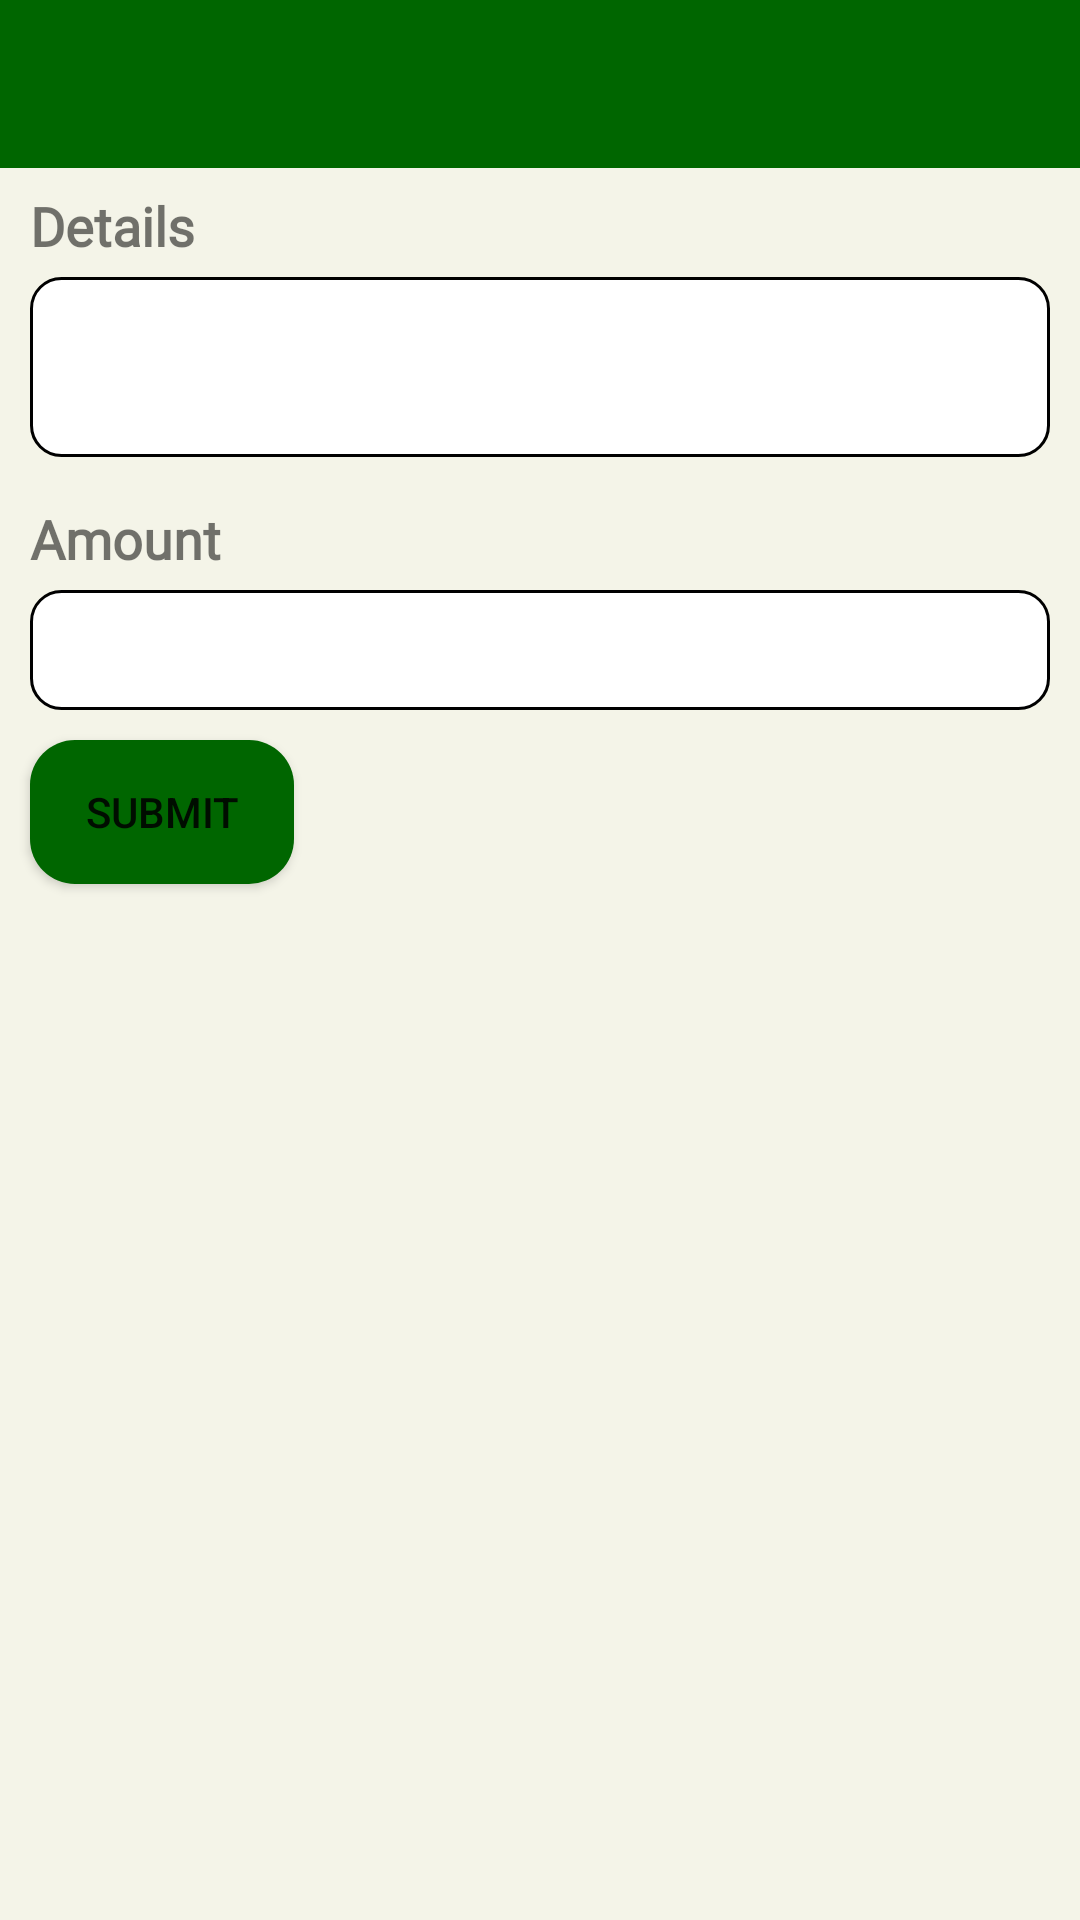

Reconstruct the res/layout file that produces this screen, plus the resources it refers to.
<!-- AndroidManifest.xml: application theme Theme.Budgeta -->
<!-- res/layout/activity_deposit_withdraw.xml -->
<?xml version="1.0" encoding="utf-8"?>
<androidx.constraintlayout.widget.ConstraintLayout xmlns:android="http://schemas.android.com/apk/res/android"
    xmlns:app="http://schemas.android.com/apk/res-auto"
    xmlns:tools="http://schemas.android.com/tools"
    android:layout_width="match_parent"
    android:layout_height="match_parent"
    android:background="@color/bg_color"
    tools:context=".DepositWithdraw">
      <include layout="@layout/toolbar" android:id="@+id/toobardw"/>
    <TextView
        android:id="@+id/details_label"
        android:layout_width="wrap_content"
        android:layout_height="wrap_content"
        android:text="Details"
        android:textStyle="bold"
        android:fontFamily="@font/asap_2"
        android:textSize="18dp"
        android:layout_marginTop="7dp"
        android:layout_marginLeft="10dp"
        app:layout_constraintTop_toBottomOf="@+id/toobardw"
        app:layout_constraintLeft_toLeftOf="parent"
        />
    <EditText
        android:id="@+id/detail_text"
        android:layout_width="match_parent"
        android:layout_height="60dp"
        android:background="@drawable/edittext_solid"
        android:maxLines="2"
        android:maxLength="50"
        android:inputType="textMultiLine|textAutoComplete"
        android:paddingHorizontal="5dp"
        android:layout_marginTop="5dp"
        android:layout_marginHorizontal="10dp"
        app:layout_constraintTop_toBottomOf="@+id/details_label"
        app:layout_constraintLeft_toLeftOf="parent"
        app:layout_constraintRight_toRightOf="parent"
        />
    <TextView
        android:id="@+id/details_txt_error"
        android:layout_width="wrap_content"
        android:layout_height="wrap_content"
        android:text="Details"
        android:textStyle="italic"
        android:fontFamily="@font/asap_2"
        android:textSize="18dp"
        android:textColor="@color/error"
        android:layout_marginTop="7dp"
        android:layout_marginLeft="10dp"
        android:visibility="gone"
        app:layout_constraintTop_toBottomOf="@+id/detail_text"
        app:layout_constraintLeft_toLeftOf="parent"
        />
    <TextView
        android:id="@+id/amount_label"
        android:layout_width="wrap_content"
        android:layout_height="wrap_content"
        android:text="Amount"
        android:textStyle="bold"
        android:fontFamily="@font/asap_2"
        android:textSize="18dp"
        android:layout_marginTop="15dp"
        android:layout_marginLeft="10dp"
        app:layout_constraintTop_toBottomOf="@+id/details_txt_error"
        app:layout_constraintLeft_toLeftOf="parent"

        />
    <EditText
        android:id="@+id/amount"
        android:layout_width="match_parent"
        android:layout_height="40dp"
        android:background="@drawable/edittext_solid"
        android:textSize="20dp"
        android:maxLines="1"
        android:maxLength="6"
        android:inputType="numberDecimal"
        android:layout_marginTop="5dp"
        android:paddingHorizontal="5dp"
        android:layout_marginHorizontal="10dp"
        app:layout_constraintTop_toBottomOf="@+id/amount_label"
        app:layout_constraintLeft_toLeftOf="parent"
        />
    <TextView
        android:id="@+id/amount_error"
        android:layout_width="wrap_content"
        android:layout_height="wrap_content"
        android:text="Details"
        android:textStyle="italic"
        android:fontFamily="@font/asap_2"
        android:textSize="18dp"
        android:visibility="gone"
        android:textColor="@color/error"
        android:layout_marginTop="4dp"
        android:layout_marginLeft="10dp"
        app:layout_constraintTop_toBottomOf="@+id/amount"
        app:layout_constraintLeft_toLeftOf="parent"
        />
    <Button
        android:id="@+id/submit"
        android:layout_width="wrap_content"
        android:layout_height="wrap_content"
        app:layout_constraintTop_toBottomOf="@+id/amount_error"
        app:layout_constraintLeft_toLeftOf="parent"
        android:layout_marginTop="10dp"
        android:layout_marginLeft="10dp"
        android:background="@drawable/custom_btn_bg"
        android:text="Submit"/>
</androidx.constraintlayout.widget.ConstraintLayout>
<!-- res/layout/toolbar.xml (included above) -->
<?xml version="1.0" encoding="utf-8"?>
<androidx.appcompat.widget.Toolbar xmlns:android="http://schemas.android.com/apk/res/android"
    xmlns:app="http://schemas.android.com/apk/res-auto"
    android:id="@+id/budgetToolbar"
    android:layout_width="match_parent"
    android:layout_height="wrap_content"
    app:titleTextColor="@color/white"
    android:background="@color/app_color"
    android:paddingStart="50dp">
</androidx.appcompat.widget.Toolbar>
<!-- resources referenced by this layout -->
<resources>
  <color name="app_color">#006600</color>
  <color name="bg_color">#F4F4E8</color>
  <color name="error">#ff0000</color>
  <color name="white">#FFFFFFFF</color>
  <!-- drawable custom_btn_bg (drawable) -->
  <?xml version="1.0" encoding="utf-8"?>
  <shape xmlns:android="http://schemas.android.com/apk/res/android">
  <corners android:radius="15dp"/>
      <solid android:color="@color/app_color"/>
  </shape>
  <!-- drawable edittext_solid (drawable) -->
  <?xml version="1.0" encoding="utf-8"?>
  <shape xmlns:android="http://schemas.android.com/apk/res/android">
  <corners android:radius="10dp"/>
      <stroke android:width="1dp" android:color="@color/black"/>
      <solid android:color="@color/white"/>
  </shape>
  <style name="Theme.Budgeta" parent="Theme.MaterialComponents.DayNight.NoActionBar">
          
          <item name="colorPrimary">@color/app_color</item>
          <item name="colorPrimaryVariant">@color/app_color</item>
          <item name="colorOnPrimary">@color/white</item>
          
          <item name="colorSecondary">@color/app_color</item>
          <item name="colorSecondaryVariant">@color/teal_700</item>
          <item name="colorOnSecondary">@color/black</item>
          
          <item name="android:statusBarColor" tools:targetApi="l">?attr/colorPrimaryVariant</item>
          
      </style>
  <color name="black">#FF000000</color>
  <color name="teal_700">#FF018786</color>
</resources>
